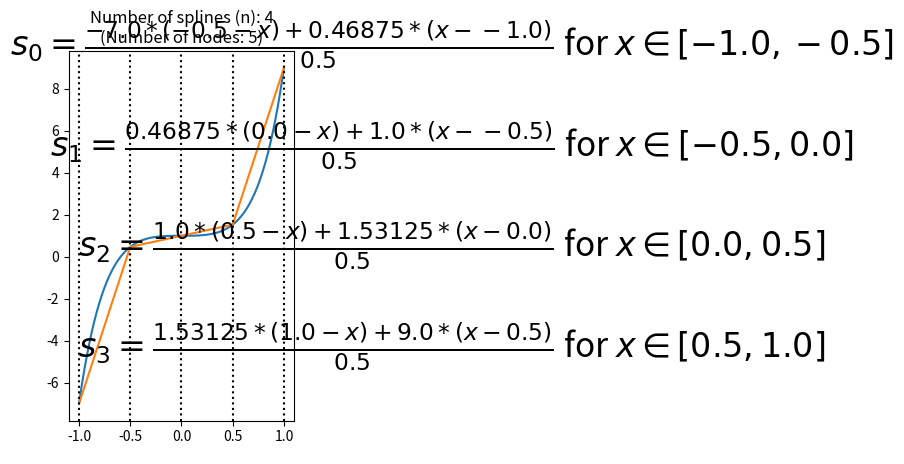

Recreate this plot in Python.
#!/usr/bin/python

"""
7th of October 2020
"""

import matplotlib.pyplot as plt
import numpy as np

DEFAULT_SETTINGS = {
    "range": [-1, 1],
    "fineness": 100, # the fineness of each spline; not to be confused with the number nodes
    "print-mode": "latex"
}

class LinearSplineInterpolation:
    def __init__(self, f, n, stg=DEFAULT_SETTINGS):
        """
        data_points should be a list of lists containing exactly two elements

        Arguments:
            f (callable) : the exact function to be interpolated
            n (int) : the number of splines, the number of grid points would be (n + 1)
        """
        self.f = f
        self.n = n
        self.stg = stg

        self.data_points = [[x, f(x)] for x in np.linspace(*stg["range"], n + 1)]

    def data_exact(self):
        grid = np.linspace(*self.stg["range"], self.stg["fineness"] * self.n)
        return grid, [self.f(x) for x in grid]

    def data_polynomial(self, start, end):
        """
        start and end should be a list containing exactly two elements
        """
        def s(x): return (start[1] * (end[0] - x) + end[1] * (x - start[0])) / (end[0] - start[0])
        local_grid = np.linspace(start[0], end[0], self.stg["fineness"])
        return local_grid, [s(x) for x in local_grid]

    def data_spline(self):
        """
        pieces together the linear functions constructed above
        """
        global_grid = []
        spline = []
        for i in range(self.n):
            local_grid, s = self.data_polynomial(self.data_points[i], self.data_points[i + 1])
            global_grid.extend(local_grid)
            spline.extend(s)
        return global_grid, spline

    def plot_splines(self):

        plt.plot(*self.data_exact())
        plt.plot(*self.data_spline())

        # auxilary lines to indicate the nodes
        for xi in np.linspace(*self.stg["range"], self.n + 1):
            plt.axvline(xi, linestyle=":", color="black")

        plt.title("Number of splines (n): {}\n(Number of nodes: {})".format(self.n, self.n + 1))
        plt.show()

    def string_polynomial(self, start, end):
        sum1 = "{} * ({})".format(start[1], str(end[0]) + " - x")
        sum2 = "{} * ({})".format(end[1], ("x - " + str(start[0])))
        return "\\frac{{{}}}{{{}}}".format(sum1 + " + " + sum2, end[0] - start[0])

    def string_spline(self):
        string = ""
        for i in range(self.n):
            string = (string + "$s_{{{}}} = {}$".format(i, self.string_polynomial(self.data_points[i], self.data_points[i + 1])) +
                      " for $x \\in [{}, {}]$\n\n".format(self.data_points[i][0], self.data_points[i + 1][0]))
        return string

    def plot_and_print(self):
        f, (ax1, ax2) = plt.subplots(1, 2)

        # plot the splines
        ax1.plot(*self.data_exact())
        ax1.plot(*self.data_spline())

        # auxilary lines to indicate the nodes
        for xi in np.linspace(*self.stg["range"], self.n + 1):
            ax1.axvline(xi, linestyle=":", color="black")

        ax1.set_title("Number of splines (n): {}\n(Number of nodes: {})".format(self.n, self.n + 1))

        # print the splines
        ax2.text(0.5, 0.5, self.string_spline(), horizontalalignment='center', verticalalignment='center', fontsize=24)
        ax2.axis('off')

        plt.show()

def main():
    """
    DEMONSTRATION.
    """
    def demonstration(f, n, stg=DEFAULT_SETTINGS):
        LSI = LinearSplineInterpolation(f, n, stg)
        LSI.plot_and_print()

    demonstration(lambda x: 1 + 3 * x ** 3 + 5 * x ** 5, 4)




    if False:
        # demonstration with x * sin(x)
        wider_range = {"range": [-10, 10], "fineness": 500}
        demonstration(lambda x: x * np.sin(x), 10, stg=wider_range)
        demonstration(lambda x: x * np.sin(x), 20, stg=wider_range)

        # demonstration with the Runge function
        def runge_function(x):
            return 1 / (1 + 25 * (x ** 2))

        for n in range(2, 22, 2):
            demonstration(runge_function, n)

        for n in range(3, 23, 2):
            demonstration(runge_function, n)

        for n in range(3, 23, 2):
            demonstration(runge_function, n, stg=wider_range)

if __name__ == "__main__":
    main()
